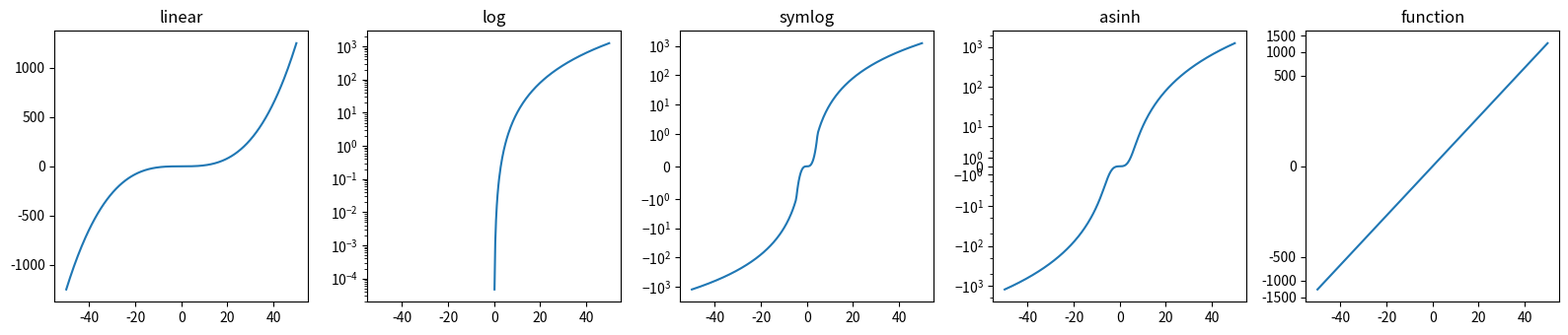

This chart was generated by the following Python code:
# The same data on linear, log, symlog, asinh and a custom function scale in a row of panels, ticks printed.
import numpy as np
import matplotlib.pyplot as plt

x = np.linspace(-50, 50, 300)
y = x ** 3 / 100
fig, axs = plt.subplots(1, 5, figsize=(16, 3.5))
scales = [("linear", {}), ("log", {"nonpositive": "mask"}), ("symlog", {"linthresh": 1}), ("asinh", {"linear_width": 2}),
          ("function", {"functions": (np.cbrt, lambda v: v ** 3)})]
for ax, (name, kw) in zip(axs, scales):
    ax.plot(x, y)
    ax.set_yscale(name, **kw)
    ax.set_title(name)
fig.tight_layout()
fig.canvas.draw()
for ax in axs:
    print(ax.get_yscale(), [t.get_text() for t in ax.get_yticklabels()][:4])
fig.savefig("scales_row.png", dpi=40)
